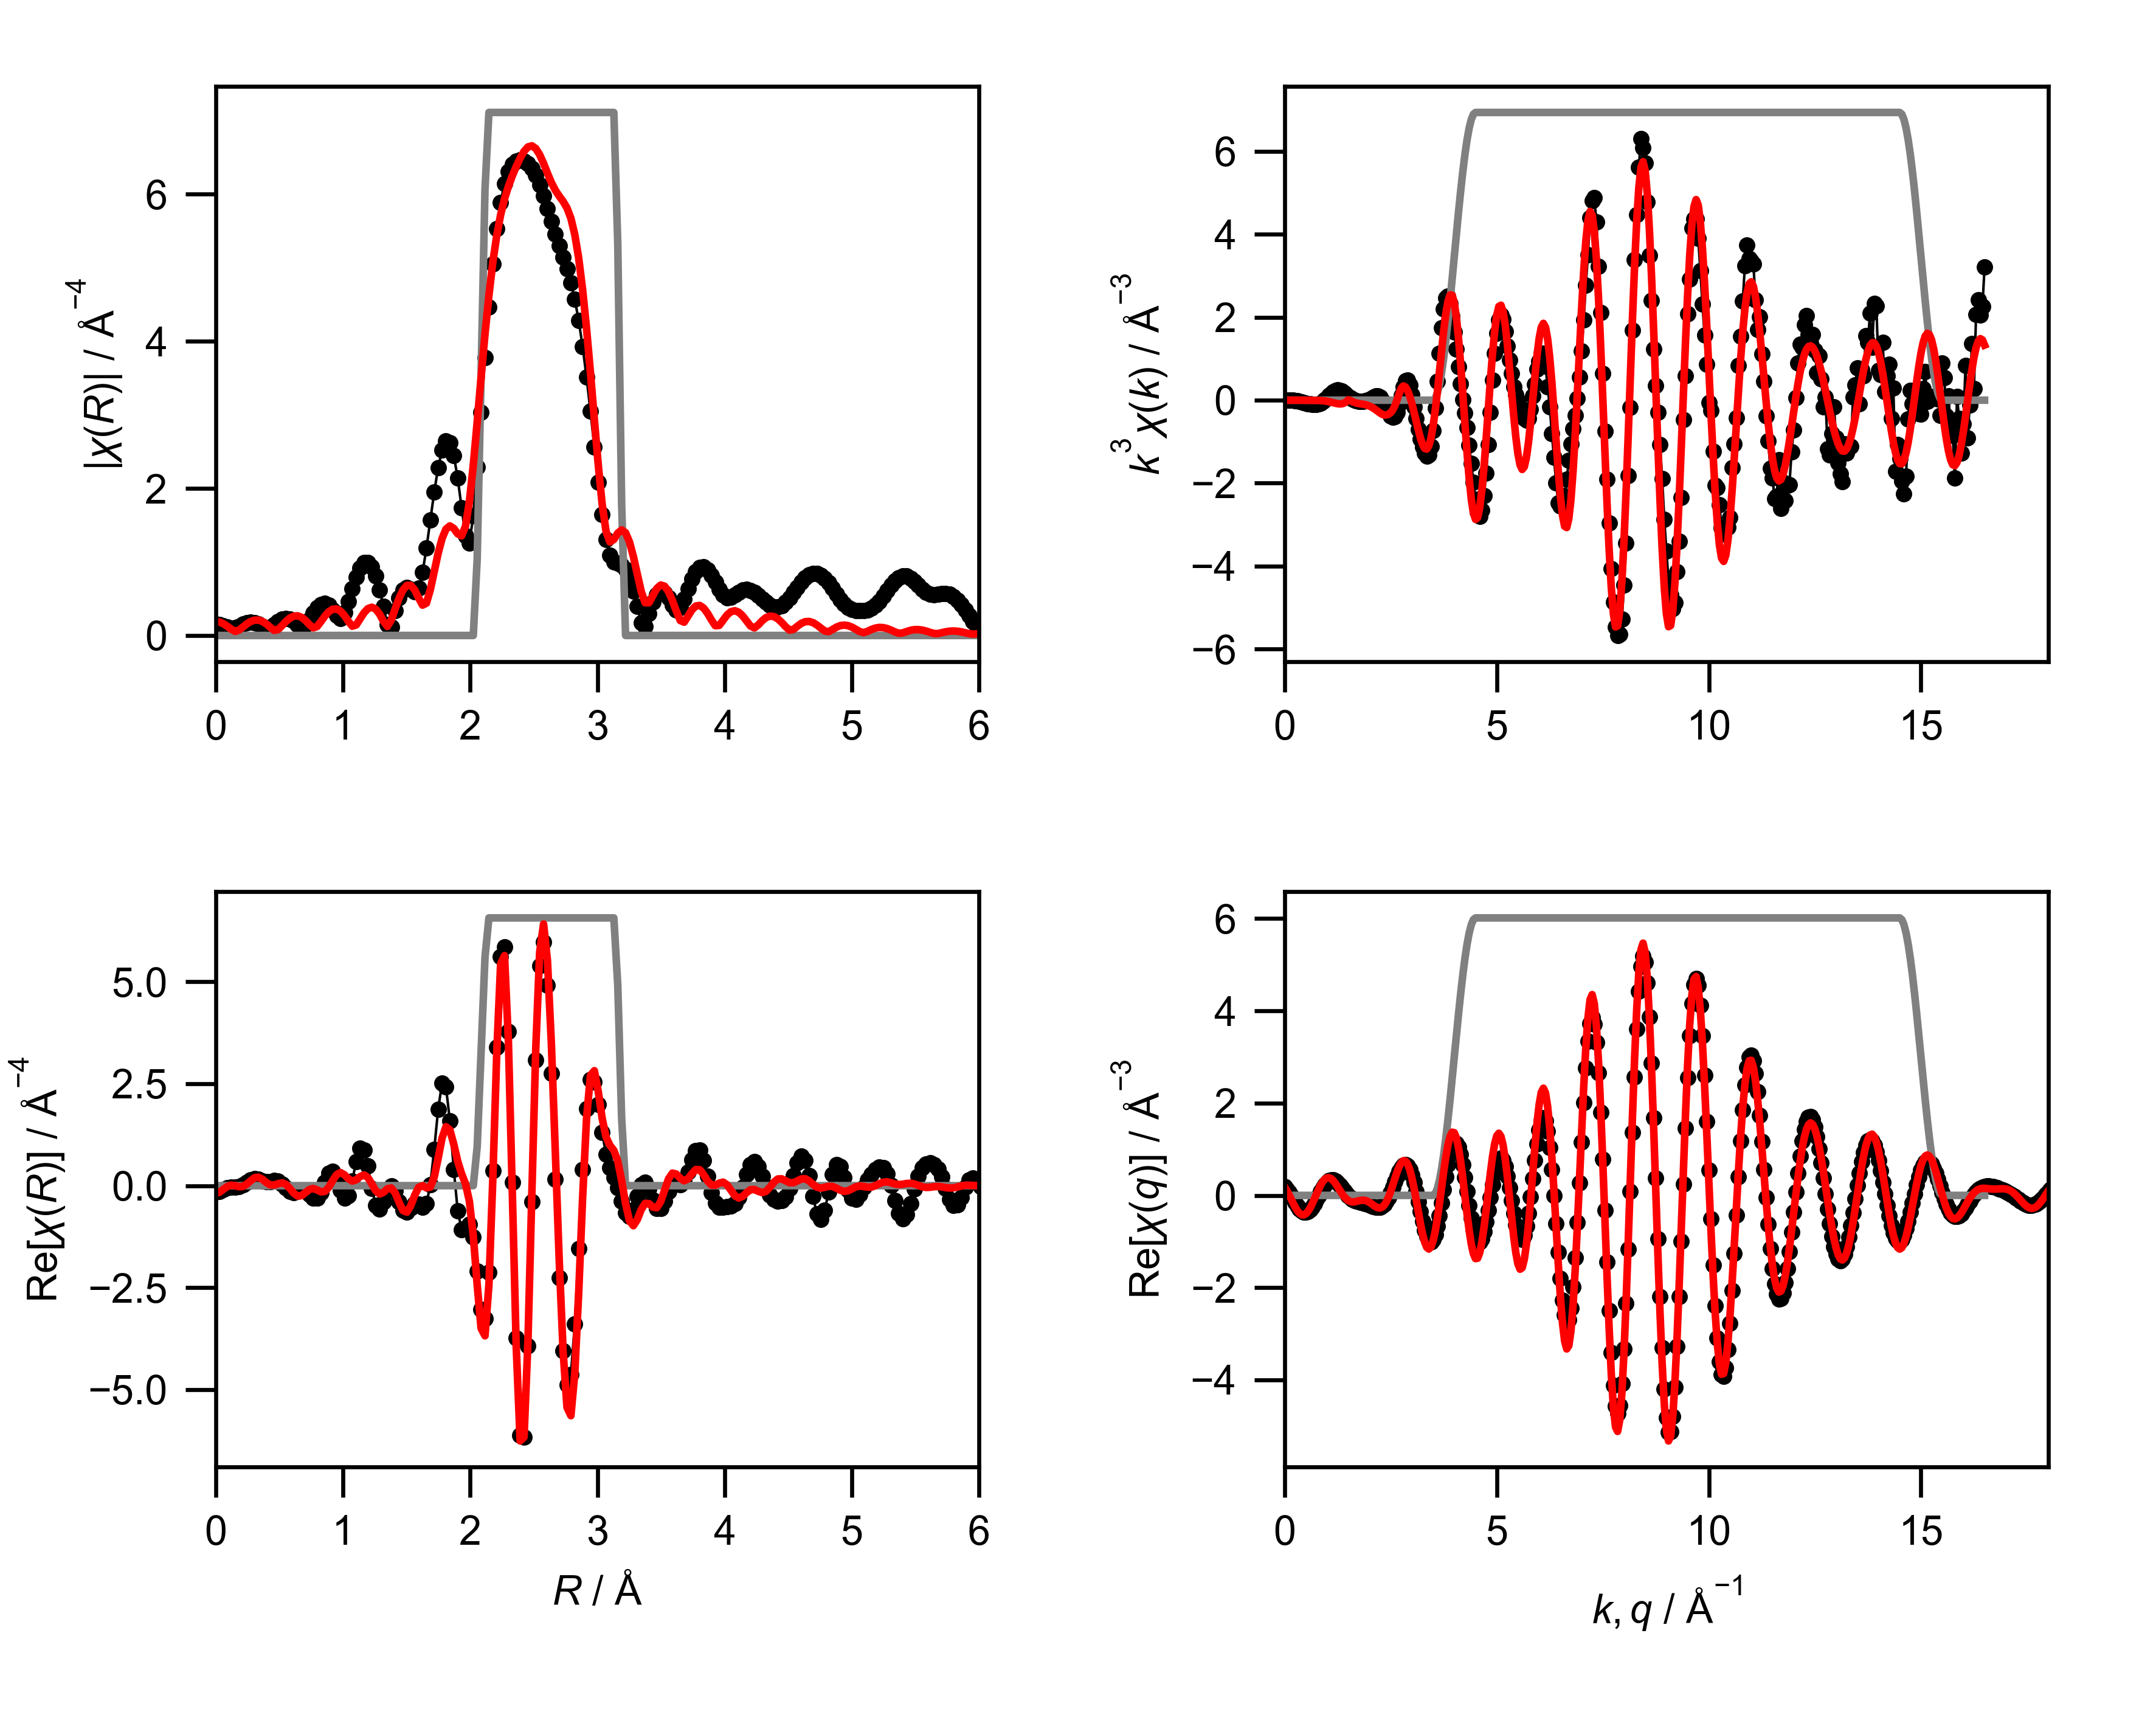

Source data for this figure (header and first rows):
mea_k, mea_chik, mea_k3chik, mea_r, mea_chir_mag, mea_chir_re, mea_chir_im, mea_q, mea_chiq_mag, mea_chiq_re, mea_chiq_im, fit_k, fit_chik, fit_k3chik, fit_r, fit_chir_mag, fit_chir_re, fit_chir_im, fit_q, fit_chiq_mag, fit_chiq_re, fit_chiq_im, win_k, win_r
0.0, -0.8831, -0.0, 0.0, 0.1571, -0.1571, 0.0, 0.0, 0.2941, 0.1924, 0.2225, 0.0, -0.04126, -0.0, 0.0, 0.1903, -0.1903, 0.0, 0.0, 0.3468, 0.1827, 0.2948, 0.0, 0.0
0.05, -0.8574, -0.0001072, 0.03068, 0.1511, -0.1388, 0.05961, 0.05, 0.3047, 0.14, 0.2707, 0.05, -0.04056, -5.070614291158569e-06, 0.03068, 0.1825, -0.16, 0.08785, 0.05, 0.3593, 0.1086, 0.3424, 0.0, 0.0
0.1, -0.8313, -0.0008313, 0.06136, 0.1346, -0.09659, 0.09379, 0.1, 0.3148, 0.07487, 0.3057, 0.1, -0.03987, -3.9865068600357286e-05, 0.06136, 0.16, -0.08814, 0.1335, 0.1, 0.3709, 0.02174, 0.3703, 0.0, 0.0
0.15, -0.8042, -0.002714, 0.09204, 0.1137, -0.05757, 0.098, 0.15, 0.3242, 0.0006094, 0.3242, 0.15, -0.03871, -0.0001306, 0.09204, 0.1253, -0.01849, 0.1239, 0.15, 0.3817, -0.07234, 0.3748, 0.0, 0.0
0.2, -0.7756, -0.006205, 0.1227, 0.0995, -0.03984, 0.09118, 0.2, 0.3331, -0.07834, 0.3237, 0.2, -0.03712, -0.0002969, 0.1227, 0.08456, 0.01204, 0.0837, 0.2, 0.3917, -0.167, 0.3543, 0.0, 0.0
0.25, -0.7449, -0.01164, 0.1534, 0.1045, -0.03689, 0.09774, 0.25, 0.3413, -0.1569, 0.3031, 0.25, -0.03512, -0.0005487, 0.1534, 0.05557, -0.0004333, 0.05557, 0.25, 0.4006, -0.2553, 0.3087, 0.0, 0.0
0.3, -0.7115, -0.01921, 0.1841, 0.1266, -0.02404, 0.1243, 0.3, 0.3487, -0.2295, 0.2625, 0.3, -0.03275, -0.0008843, 0.1841, 0.07266, -0.02483, 0.06828, 0.3, 0.4086, -0.3304, 0.2404, 0.0, 0.0
0.35, -0.675, -0.02894, 0.2148, 0.153, 0.01837, 0.1519, 0.35, 0.3553, -0.2911, 0.2038, 0.35, -0.03008, -0.00129, 0.2148, 0.1158, -0.01911, 0.1142, 0.35, 0.4155, -0.3862, 0.1533, 0.0, 0.0
0.4, -0.6348, -0.04063, 0.2454, 0.1731, 0.08483, 0.1509, 0.4, 0.3612, -0.3369, 0.1303, 0.4, -0.02719, -0.00174, 0.2454, 0.1583, 0.03684, 0.154, 0.4, 0.4213, -0.418, 0.0531, 0.0, 0.0
0.45, -0.5906, -0.05381, 0.2761, 0.1811, 0.1458, 0.1074, 0.45, 0.3662, -0.3632, 0.04633, 0.45, -0.02418, -0.002203, 0.2761, 0.1908, 0.1237, 0.1453, 0.45, 0.426, -0.4227, -0.05323, 0.0, 0.0
0.5, -0.5422, -0.06777, 0.3068, 0.1744, 0.1705, 0.03695, 0.5, 0.3703, -0.3678, -0.04266, 0.5, -0.02118, -0.002647, 0.3068, 0.2086, 0.1945, 0.07541, 0.5, 0.4295, -0.3994, -0.1581, 0.0, 0.0
0.55, -0.49, -0.08152, 0.3375, 0.1543, 0.1522, -0.02546, 0.55, 0.3734, -0.3498, -0.1308, 0.55, -0.01835, -0.003053, 0.3375, 0.2089, 0.2072, -0.02705, 0.55, 0.4318, -0.3492, -0.254, 0.0, 0.0
0.6, -0.4338, -0.0937, 0.3682, 0.1269, 0.1149, -0.05381, 0.6, 0.3756, -0.31, -0.2122, 0.6, -0.01586, -0.003426, 0.3682, 0.1911, 0.1558, -0.1106, 0.6, 0.4329, -0.2756, -0.3338, 0.0, 0.0
0.65, -0.3725, -0.1023, 0.3988, 0.1072, 0.0932, -0.0529, 0.65, 0.3769, -0.2508, -0.2813, 0.65, -0.0139, -0.003819, 0.3988, 0.1566, 0.0759, -0.137, 0.65, 0.4327, -0.1837, -0.3917, 0.0, 0.0
0.7, -0.3076, -0.1055, 0.4295, 0.1153, 0.1017, -0.05447, 0.7, 0.3771, -0.1763, -0.3334, 0.7, -0.01267, -0.004347, 0.4295, 0.1107, 0.01895, -0.1091, 0.7, 0.4311, -0.0802, -0.4236, 0.0, 0.0
0.75, -0.2413, -0.1018, 0.4602, 0.1494, 0.1201, -0.08882, 0.75, 0.3763, -0.09122, -0.3651, 0.75, -0.01234, -0.005206, 0.4602, 0.07, 0.0146, -0.06846, 0.75, 0.4283, 0.02745, -0.4274, 0.0, 0.0
0.8, -0.1742, -0.08917, 0.4909, 0.1894, 0.1088, -0.155, 0.8, 0.3745, -0.001466, -0.3745, 0.8, -0.01305, -0.006681, 0.4909, 0.07989, 0.04774, -0.06405, 0.8, 0.4241, 0.1314, -0.4032, 0.0, 0.0
0.85, -0.1085, -0.06663, 0.5216, 0.2208, 0.04399, -0.2163, 0.85, 0.3716, 0.08699, -0.3613, 0.85, -0.01488, -0.009137, 0.5216, 0.1328, 0.06916, -0.1134, 0.85, 0.4185, 0.2242, -0.3534, 0.0, 0.0
0.9, -0.04496, -0.03277, 0.5522, 0.2346, -0.05733, -0.2275, 0.9, 0.3677, 0.1684, -0.3269, 0.9, -0.01783, -0.01299, 0.5522, 0.1895, 0.0332, -0.1866, 0.9, 0.4116, 0.2996, -0.2822, 0.0, 0.0
0.95, 0.01226, 0.01051, 0.5829, 0.2262, -0.145, -0.1736, 0.95, 0.3627, 0.2375, -0.2742, 0.95, -0.02177, -0.01867, 0.5829, 0.2353, -0.06507, -0.2261, 0.95, 0.4032, 0.3526, -0.1956, 0.0, 0.0
1.0, 0.06011, 0.06011, 0.6136, 0.1954, -0.1746, -0.08768, 1.0, 0.3567, 0.2903, -0.2073, 1.0, -0.02647, -0.02647, 0.6136, 0.2627, -0.1819, -0.1895, 1.0, 0.3935, 0.3805, -0.1004, 0.0, 0.0
1.05, 0.09865, 0.1142, 0.6443, 0.1489, -0.1464, -0.02719, 1.05, 0.3497, 0.3241, -0.1313, 1.05, -0.03154, -0.03652, 0.6443, 0.2674, -0.2541, -0.08335, 1.05, 0.3824, 0.3824, -0.004183, 0.0, 0.0
1.1, 0.1249, 0.1662, 0.675, 0.1132, -0.1101, -0.02628, 1.1, 0.3417, 0.3378, -0.05155, 1.1, -0.03646, -0.04852, 0.675, 0.2479, -0.2448, 0.03878, 1.1, 0.37, 0.3598, 0.08611, 0.0, 0.0
1.15, 0.1373, 0.2089, 0.7056, 0.1398, -0.1259, -0.0607, 1.15, 0.3327, 0.3316, 0.02646, 1.15, -0.04058, -0.06171, 0.7056, 0.206, -0.1717, 0.1138, 1.15, 0.3562, 0.3161, 0.1642, 0.0, 0.0
1.2, 0.1373, 0.2373, 0.7363, 0.2168, -0.2084, -0.05979, 1.2, 0.3228, 0.3076, 0.09785, 1.2, -0.04319, -0.07464, 0.7363, 0.1496, -0.09452, 0.116, 1.2, 0.3411, 0.2562, 0.2252, 0.0, 0.0
1.25, 0.1267, 0.2475, 0.767, 0.3029, -0.3007, 0.03669, 1.25, 0.3121, 0.2688, 0.1586, 1.25, -0.04359, -0.08514, 0.767, 0.1037, -0.06969, 0.07684, 1.25, 0.3247, 0.186, 0.2661, 0.0, 0.0
1.3, 0.1088, 0.2391, 0.7977, 0.3767, -0.3071, 0.2181, 1.3, 0.3006, 0.2191, 0.2058, 1.3, -0.04112, -0.09034, 0.7977, 0.1217, -0.1053, 0.06087, 1.3, 0.307, 0.1121, 0.2858, 0.0, 0.0
1.35, 0.08813, 0.2168, 0.8283, 0.4248, -0.168, 0.3902, 1.35, 0.2885, 0.1629, 0.2381, 1.35, -0.03531, -0.08687, 0.8283, 0.1903, -0.1525, 0.1139, 1.35, 0.2882, 0.04073, 0.2853, 0.0, 0.0
1.4, 0.06585, 0.1807, 0.859, 0.4382, 0.0782, 0.4311, 1.4, 0.2758, 0.1047, 0.2552, 1.4, -0.02594, -0.07119, 0.859, 0.2641, -0.1414, 0.2231, 1.4, 0.2683, -0.02274, 0.2674, 0.0, 0.0
1.45, 0.04518, 0.1377, 0.8897, 0.4123, 0.2991, 0.2837, 1.45, 0.2628, 0.04841, 0.2583, 1.45, -0.01318, -0.04019, 0.8897, 0.3233, -0.03729, 0.3211, 1.45, 0.2475, -0.07416, 0.2362, 0.0, 0.0
1.5, 0.02809, 0.09481, 0.9204, 0.35, 0.3496, 0.01658, 1.5, 0.2498, -0.002674, 0.2497, 1.5, 0.002379, 0.00803, 0.9204, 0.3574, 0.1274, 0.3339, 1.5, 0.226, -0.1111, 0.1968, 0.0, 0.0
1.55, 0.01491, 0.05553, 0.9511, 0.2698, 0.1802, -0.2009, 1.55, 0.2369, -0.04637, 0.2323, 1.55, -0.001993, -0.007421, 0.9511, 0.3605, 0.2711, 0.2376, 1.55, 0.2039, -0.133, 0.1546, 0.0, 0.0
1.6, 0.005739, 0.02351, 0.9817, 0.2313, -0.1073, -0.2049, 1.6, 0.2245, -0.08163, 0.2092, 1.6, -0.008668, -0.0355, 0.9817, 0.3308, 0.3209, 0.08027, 1.6, 0.1819, -0.1411, 0.1147, 0.0, 0.0
1.65, -0.0003032, -0.001362, 1.012, 0.3093, -0.3066, 0.0412, 1.65, 0.2132, -0.1086, 0.1835, 1.65, -0.01257, -0.05647, 1.012, 0.2715, 0.2667, -0.05068, 1.65, 0.1604, -0.1382, 0.08134, 0.0, 0.0
1.7, -0.003492, -0.01715, 1.043, 0.465, -0.2384, 0.3993, 1.7, 0.2035, -0.1284, 0.1579, 1.7, -0.0145, -0.07126, 1.043, 0.193, 0.1693, -0.0928, 1.7, 0.1406, -0.1285, 0.05716, 0.0, 0.0
1.75, -0.004864, -0.02607, 1.074, 0.6384, 0.1191, 0.6272, 1.75, 0.196, -0.1429, 0.1341, 1.75, -0.01525, -0.08172, 1.074, 0.1266, 0.1137, -0.05555, 1.75, 0.1242, -0.1164, 0.04327, 0.0, 0.0
1.8, -0.005009, -0.02921, 1.104, 0.797, 0.5937, 0.5317, 1.8, 0.1914, -0.1544, 0.1131, 1.8, -0.0154, -0.0898, 1.104, 0.1433, 0.1428, -0.01233, 1.8, 0.1136, -0.1067, 0.03891, 0.0, 0.0
1.85, -0.004082, -0.02585, 1.135, 0.9191, 0.9132, 0.1035, 1.85, 0.1903, -0.1652, 0.09443, 1.85, -0.01536, -0.09723, 1.135, 0.2252, 0.2214, -0.04117, 1.85, 0.1115, -0.1034, 0.04161, 0.0, 0.0
1.9, -0.00266, -0.01825, 1.166, 0.9886, 0.8747, -0.4606, 1.9, 0.1932, -0.1773, 0.07692, 1.9, -0.01562, -0.1071, 1.166, 0.3078, 0.2633, -0.1595, 1.9, 0.1192, -0.1093, 0.0475, 0.0, 0.0
1.95, -0.0004505, -0.00334, 1.197, 0.9949, 0.4784, -0.8723, 1.95, 0.2003, -0.1916, 0.05852, 1.95, -0.01651, -0.1224, 1.197, 0.3651, 0.2005, -0.3051, 1.95, 0.1357, -0.1255, 0.05181, 0.0, 0.0
2.0, 0.002357, 0.01886, 1.227, 0.9332, -0.06748, -0.9307, 2.0, 0.2115, -0.2083, 0.03671, 2.0, -0.01784, -0.1427, 1.227, 0.3842, 0.04257, -0.3818, 2.0, 0.159, -0.1511, 0.04948, 0.0, 0.0
2.05, 0.005435, 0.04683, 1.258, 0.8055, -0.4787, -0.6479, 2.05, 0.2265, -0.2264, 0.009, 2.05, -0.0194, -0.1671, 1.258, 0.3592, -0.1248, -0.3369, 2.05, 0.1869, -0.1834, 0.03589, 0.0, 0.0
2.1, 0.008427, 0.07804, 1.289, 0.6205, -0.5753, -0.2325, 2.1, 0.2449, -0.2434, -0.02671, 2.1, -0.0213, -0.1972, 1.289, 0.2909, -0.2038, -0.2075, 2.1, 0.2181, -0.218, 0.007534, 0.0, 0.0
2.15, 0.009961, 0.099, 1.319, 0.3934, -0.3896, 0.05451, 2.15, 0.266, -0.2562, -0.07163, 2.15, -0.02345, -0.2331, 1.319, 0.1917, -0.1648, -0.09791, 2.15, 0.2516, -0.2488, -0.03738, 0.0, 0.0
2.2, 0.009354, 0.09961, 1.35, 0.1462, -0.1266, 0.07315, 2.2, 0.2896, -0.2609, -0.1257, 2.2, -0.02555, -0.2721, 1.35, 0.1236, -0.07613, -0.09742, 2.2, 0.2868, -0.2693, -0.09849, 0.0, 0.0
2.25, 0.006185, 0.07045, 1.381, 0.1148, -0.01109, -0.1143, 2.25, 0.3152, -0.2533, -0.1875, 2.25, -0.02719, -0.3097, 1.381, 0.2117, -0.05663, -0.204, 2.25, 0.3233, -0.2731, -0.173, 0.0, 0.0
2.3, 0.0005014, 0.0061, 1.411, 0.3346, -0.1312, -0.3078, 2.3, 0.3424, -0.2297, -0.2539, 2.3, -0.028, -0.3406, 1.411, 0.3632, -0.1807, -0.3151, 2.3, 0.3608, -0.2544, -0.2559, 0.0, 0.0
2.35, -0.006661, -0.08644, 1.442, 0.5098, -0.3912, -0.3269, 2.35, 0.3709, -0.1872, -0.3203, 2.35, -0.0276, -0.3582, 1.442, 0.5083, -0.4104, -0.2998, 2.35, 0.3992, -0.2093, -0.3399, 0.0, 0.0
2.4, -0.01393, -0.1925, 1.473, 0.6196, -0.6035, -0.1401, 2.4, 0.4006, -0.1241, -0.3808, 2.4, -0.02581, -0.3567, 1.473, 0.6202, -0.6117, -0.1021, 2.4, 0.4381, -0.1361, -0.4164, 0.0, 0.0
2.45, -0.02042, -0.3003, 1.503, 0.6561, -0.6433, 0.1292, 2.45, 0.431, -0.04103, -0.4291, 2.45, -0.02292, -0.337, 1.503, 0.6814, -0.6492, 0.2068, 2.45, 0.4775, -0.03598, -0.4762, 0.0, 0.0
2.5, -0.02454, -0.3835, 1.534, 0.6309, -0.542, 0.3228, 2.5, 0.4622, 0.0597, -0.4583, 2.5, -0.01915, -0.2992, 1.534, 0.6812, -0.4902, 0.473, 2.5, 0.5173, 0.08669, -0.5099, 0.0, 0.0
2.55, -0.02508, -0.4158, 1.565, 0.5932, -0.4444, 0.393, 2.55, 0.4939, 0.1734, -0.4625, 2.55, -0.01419, -0.2353, 1.565, 0.6188, -0.2346, 0.5726, 2.55, 0.5572, 0.2247, -0.5099, 0.0, 0.0
2.6, -0.02233, -0.3925, 1.595, 0.6444, -0.4601, 0.4512, 2.6, 0.5259, 0.2933, -0.4366, 2.6, -0.007565, -0.133, 1.595, 0.5105, -0.0411, 0.5089, 2.6, 0.5972, 0.368, -0.4704, 0.0, 0.0
2.65, -0.01537, -0.2861, 1.626, 0.8553, -0.5325, 0.6693, 2.65, 0.5582, 0.411, -0.3777, 2.65, 0.0002607, 0.004852, 1.626, 0.4124, -0.0002764, 0.4124, 2.65, 0.6372, 0.505, -0.3887, 0.0, 0.0
2.7, -0.005536, -0.109, 1.657, 1.187, -0.4436, 1.101, 2.7, 0.5905, 0.517, -0.2854, 2.7, 0.008125, 0.1599, 1.657, 0.4397, -0.05444, 0.4363, 2.7, 0.6771, 0.6228, -0.2658, 0.0, 0.0
2.75, 0.005346, 0.1112, 1.687, 1.572, 0.02728, 1.572, 2.75, 0.6229, 0.6014, -0.1621, 2.75, 0.01386, 0.2882, 1.687, 0.6236, -0.03338, 0.6227, 2.75, 0.7168, 0.7088, -0.1067, 0.0, 0.0
2.8, 0.01481, 0.3252, 1.718, 1.953, 0.8955, 1.735, 2.8, 0.655, 0.6549, -0.01319, 2.8, 0.01563, 0.343, 1.718, 0.8726, 0.2114, 0.8466, 2.8, 0.7561, 0.7519, 0.07992, 0.0, 0.0
2.85, 0.02008, 0.4649, 1.749, 2.283, 1.878, 1.298, 2.85, 0.687, 0.6697, 0.1532, 2.85, 0.01366, 0.3163, 1.749, 1.118, 0.6735, 0.8922, 2.85, 0.795, 0.7434, 0.2818, 0.0, 0.0
2.9, 0.01976, 0.482, 1.779, 2.523, 2.511, 0.2512, 2.9, 0.7185, 0.6401, 0.3265, 2.9, 0.009388, 0.229, 1.779, 1.318, 1.168, 0.6113, 2.9, 0.8334, 0.6784, 0.4841, 0.0, 0.0
2.95, 0.01412, 0.3625, 1.81, 2.643, 2.424, -1.054, 2.95, 0.7497, 0.5637, 0.4942, 2.95, 0.003641, 0.09347, 1.81, 1.446, 1.446, 0.04652, 2.95, 0.8712, 0.5563, 0.6704, 0.0, 0.0
... 541 more rows
